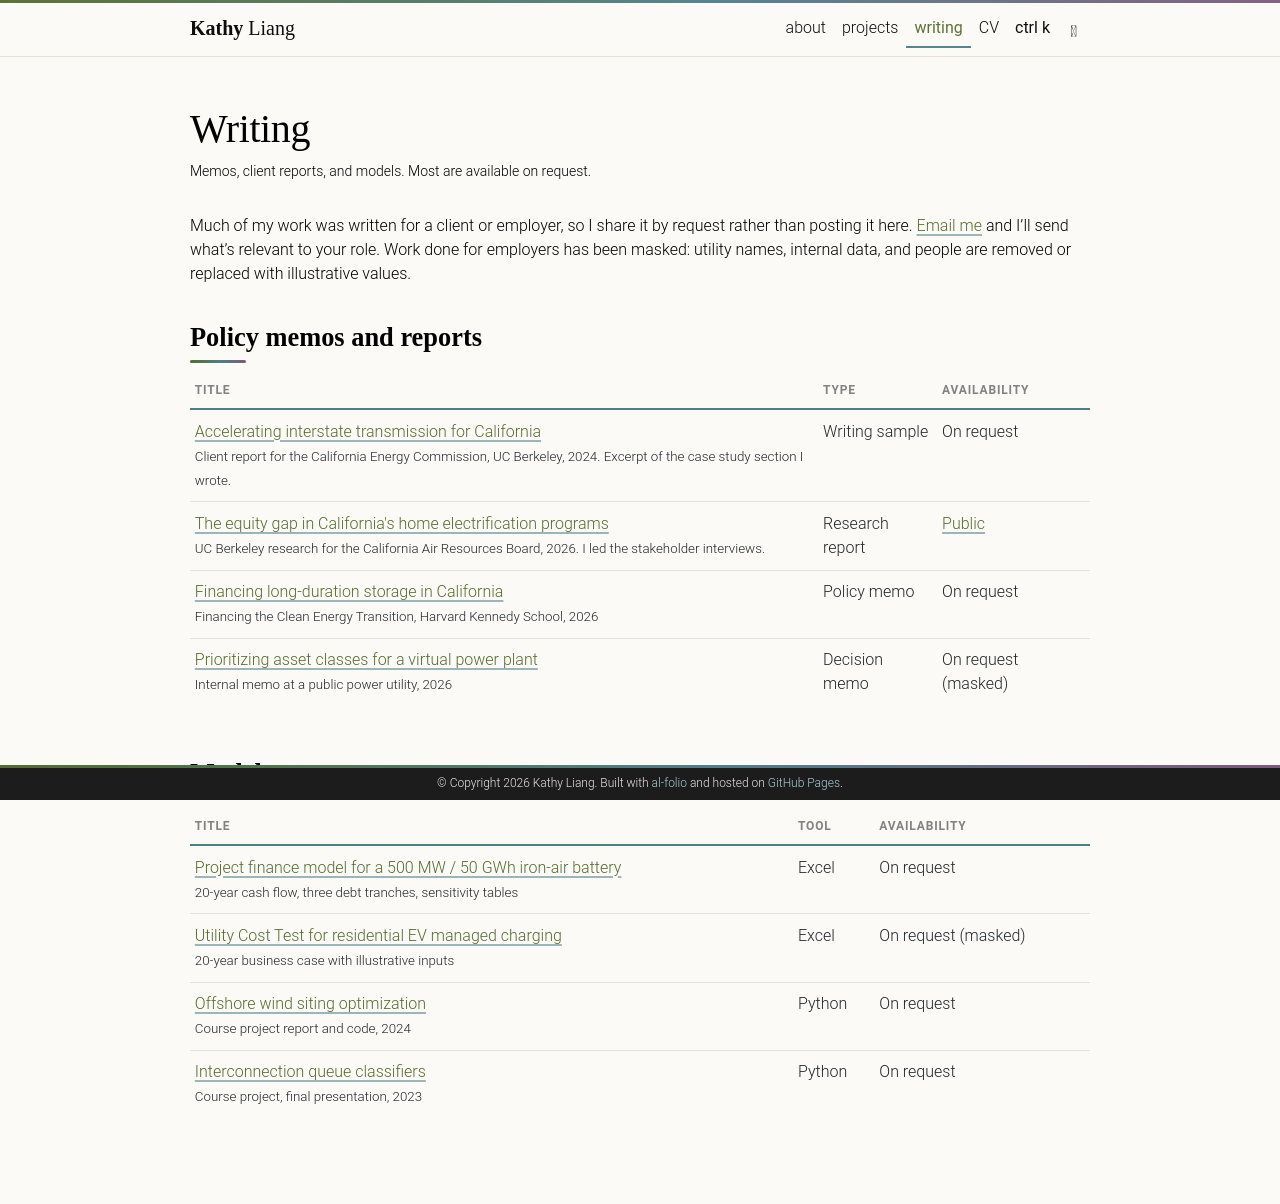

repository: KathyLiang44/KathyLiang44.github.io · page: writing/index.html · generator: jekyll

---
layout: page
title: writing
permalink: /writing/
description: Memos, client reports, and models. Most are available on request.
nav: true
nav_order: 3
---

Much of my work was written for a client or employer, so I share it by request rather than posting it here. [Email me](mailto:yliang@hks.harvard.edu) and I'll send what's relevant to your role. Work done for employers has been masked: utility names, internal data, and people are removed or replaced with illustrative values.

## Policy memos and reports

<div class="table-responsive">
<table class="table table-sm">
  <thead>
    <tr><th>Title</th><th>Type</th><th>Availability</th></tr>
  </thead>
  <tbody>
    <tr>
      <td><a href="{% link _projects/3_transmission_permitting.md %}">Accelerating interstate transmission for California</a><br><small class="text-muted">Client report for the California Energy Commission, UC Berkeley, 2024. Excerpt of the case study section I wrote.</small></td>
      <td>Writing sample</td>
      <td>On request</td>
    </tr>
    <tr>
      <td><a href="{% link _projects/7_housing_decarbonization.md %}">The equity gap in California's home electrification programs</a><br><small class="text-muted">UC Berkeley research for the California Air Resources Board, 2026. I led the stakeholder interviews.</small></td>
      <td>Research report</td>
      <td><a href="https://ww2.arb.ca.gov/equitable-housing-decarbonization-implementation-approaches">Public</a></td>
    </tr>
    <tr>
      <td><a href="{% link _projects/1_ldes_finance.md %}">Financing long-duration storage in California</a><br><small class="text-muted">Financing the Clean Energy Transition, Harvard Kennedy School, 2026</small></td>
      <td>Policy memo</td>
      <td>On request</td>
    </tr>
    <tr>
      <td><a href="{% link _projects/5_vpp_valuation.md %}">Prioritizing asset classes for a virtual power plant</a><br><small class="text-muted">Internal memo at a public power utility, 2026</small></td>
      <td>Decision memo</td>
      <td>On request (masked)</td>
    </tr>
  </tbody>
</table>
</div>

## Models

<div class="table-responsive">
<table class="table table-sm">
  <thead>
    <tr><th>Title</th><th>Tool</th><th>Availability</th></tr>
  </thead>
  <tbody>
    <tr>
      <td><a href="{% link _projects/1_ldes_finance.md %}">Project finance model for a 500 MW / 50 GWh iron-air battery</a><br><small class="text-muted">20-year cash flow, three debt tranches, sensitivity tables</small></td>
      <td>Excel</td>
      <td>On request</td>
    </tr>
    <tr>
      <td><a href="{% link _projects/5_vpp_valuation.md %}">Utility Cost Test for residential EV managed charging</a><br><small class="text-muted">20-year business case with illustrative inputs</small></td>
      <td>Excel</td>
      <td>On request (masked)</td>
    </tr>
    <tr>
      <td><a href="{% link _projects/12_offshore_wind_siting.md %}">Offshore wind siting optimization</a><br><small class="text-muted">Course project report and code, 2024</small></td>
      <td>Python</td>
      <td>On request</td>
    </tr>
    <tr>
      <td><a href="{% link _projects/2_interconnection_queue.md %}">Interconnection queue classifiers</a><br><small class="text-muted">Course project, final presentation, 2023</small></td>
      <td>Python</td>
      <td>On request</td>
    </tr>
  </tbody>
</table>
</div>
